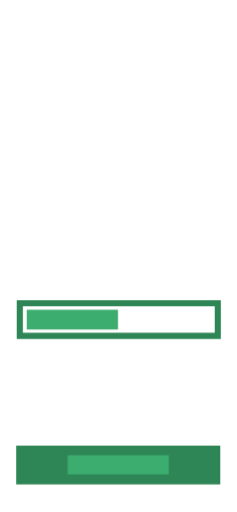
t = 0.00 s
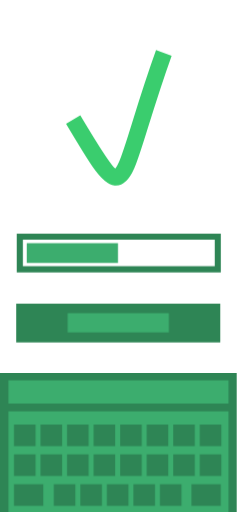
t = 0.50 s
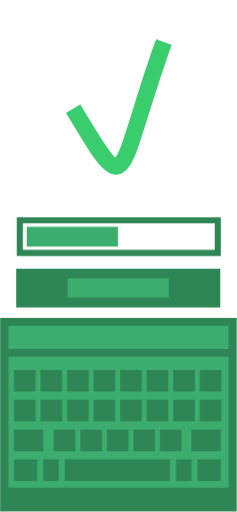
t = 0.99 s
t = 1.49 s: frame unchanged from t = 0.99 s, image omitted
t = 1.98 s: frame unchanged from t = 0.99 s, image omitted
t = 2.49 s: frame unchanged from t = 0.00 s, image omitted

The animated SVG that drew these frames (rendered in a browser with its animation timeline set to each time). Animation: 4 CSS @keyframes rules; one cycle of 3.00 s, repeats indefinitely.

<svg width="428" height="926" viewBox="0 0 428 926" fill="none" xmlns="http://www.w3.org/2000/svg">
<style>
  @keyframes hideshoweasy {
    0% {
      stroke-dasharray: 500;
      stroke-dashoffset: 500;
      transform: translateY(50px);
    }
    33% {
      stroke-dasharray: 500;
      stroke-dashoffset: 0;
      transform: translateY(-50px);
    }
    66% {
      stroke-dasharray: 500;
      stroke-dashoffset: 0;
      transform: translateY(-50px);
    }
    83% {
      stroke-dasharray: 500;
      stroke-dashoffset: 500;
      transform: translateY(50px);
    }
    100% {
      stroke-dasharray: 500;
      stroke-dashoffset: 500;
      transform: translateY(50px);
    }
  }

  @keyframes hideshowkeyboard {
    0% { transform: translateY(500px); }
    33% { transform: translateY(0px); }
    66% { transform: translateY(0px); }
    83% { transform: translateY(500px); }
    100% { transform: translateY(500px); }
  }

  @keyframes hideshowinput {
    0% { transform: translateY(150px); }
    33% { transform: translateY(0px); }
    66% { transform: translateY(0px); }
    83% { transform: translateY(150px); }
    100% { transform: translateY(150px); }
  }

  @keyframes hideshowbutton {
    0% { transform: translateY(320px); }
    33% { transform: translateY(0px); }
    66% { transform: translateY(0px); }
    83% { transform: translateY(320px); }
    100% { transform: translateY(320px); }
  }

  .easy {
    animation: hideshoweasy 3s infinite
  }

  .keyboard {
    animation: hideshowkeyboard 3s infinite
  }

  .cta-button {
    animation: hideshowbutton 3s infinite
  }

  .input {
    animation: hideshowinput 3s infinite
  }

</style>
<rect width="428" height="926" fill="white"/>
<g class="keyboard">
  <path d="M0 575H428V925H0V575Z" fill="#2E8555"/>
  <path d="M15 645H413V882H15V645Z" fill="#3CAD6E"/>
  <path d="M97 777H136V816H97V777Z" fill="#2E8555"/>
  <path d="M145 777H184V816H145V777Z" fill="#2E8555"/>
  <path d="M193 777H232V816H193V777Z" fill="#2E8555"/>
  <path d="M241 777H280V816H241V777Z" fill="#2E8555"/>
  <path d="M289 777H328V816H289V777Z" fill="#2E8555"/>
  <path d="M346 777H399V816H346V777Z" fill="#2E8555"/>
  <path d="M318 831H346V870H318V831Z" fill="#2E8555"/>
  <path d="M117 831H307V870H117V831Z" fill="#2E8555"/>
  <path d="M357 831H399V870H357V831Z" fill="#2E8555"/>
  <path d="M25 831H67V870H25V831Z" fill="#2E8555"/>
  <path d="M78 831H106V870H78V831Z" fill="#2E8555"/>
  <path d="M25 777H78V816H25V777Z" fill="#2E8555"/>
  <path d="M25 723H64V762H25V723Z" fill="#2E8555"/>
  <path d="M73 723H112V762H73V723Z" fill="#2E8555"/>
  <path d="M121 723H160V762H121V723Z" fill="#2E8555"/>
  <path d="M169 723H208V762H169V723Z" fill="#2E8555"/>
  <path d="M217 723H256V762H217V723Z" fill="#2E8555"/>
  <path d="M265 723H304V762H265V723Z" fill="#2E8555"/>
  <path d="M313 723H352V762H313V723Z" fill="#2E8555"/>
  <path d="M361 723H400V762H361V723Z" fill="#2E8555"/>
  <path d="M25 669H64V708H25V669Z" fill="#2E8555"/>
  <path d="M73 669H112V708H73V669Z" fill="#2E8555"/>
  <path d="M121 669H160V708H121V669Z" fill="#2E8555"/>
  <path d="M169 669H208V708H169V669Z" fill="#2E8555"/>
  <path d="M217 669H256V708H217V669Z" fill="#2E8555"/>
  <path d="M265 669H304V708H265V669Z" fill="#2E8555"/>
  <path d="M313 669H352V708H313V669Z" fill="#2E8555"/>
  <path d="M361 669H400V708H361V669Z" fill="#2E8555"/>
  <path d="M15 589H413V631H15V589Z" fill="#3CAD6E"/>
</g>
<g class="easy">
  <path d="M132 246.5C236.5 422 207.5 372.5 296 126" stroke="#3ACD6E" stroke-width="30"/>
</g>
<g class="input">
  <path d="M30 393H399V463H30V393Z" fill="#2E8555"/>
  <path d="M41 404H388V452H41V404Z" fill="white"/>
  <path d="M48 410H213V446H48V410Z" fill="#3CAD6E"/>
</g>
<g class="cta-button">
  <path d="M29 486H398V556H29V486Z" fill="#2E8555"/>
  <path d="M122 503H305V538H122V503Z" fill="#3CAD6E"/>
</g>
</svg>
